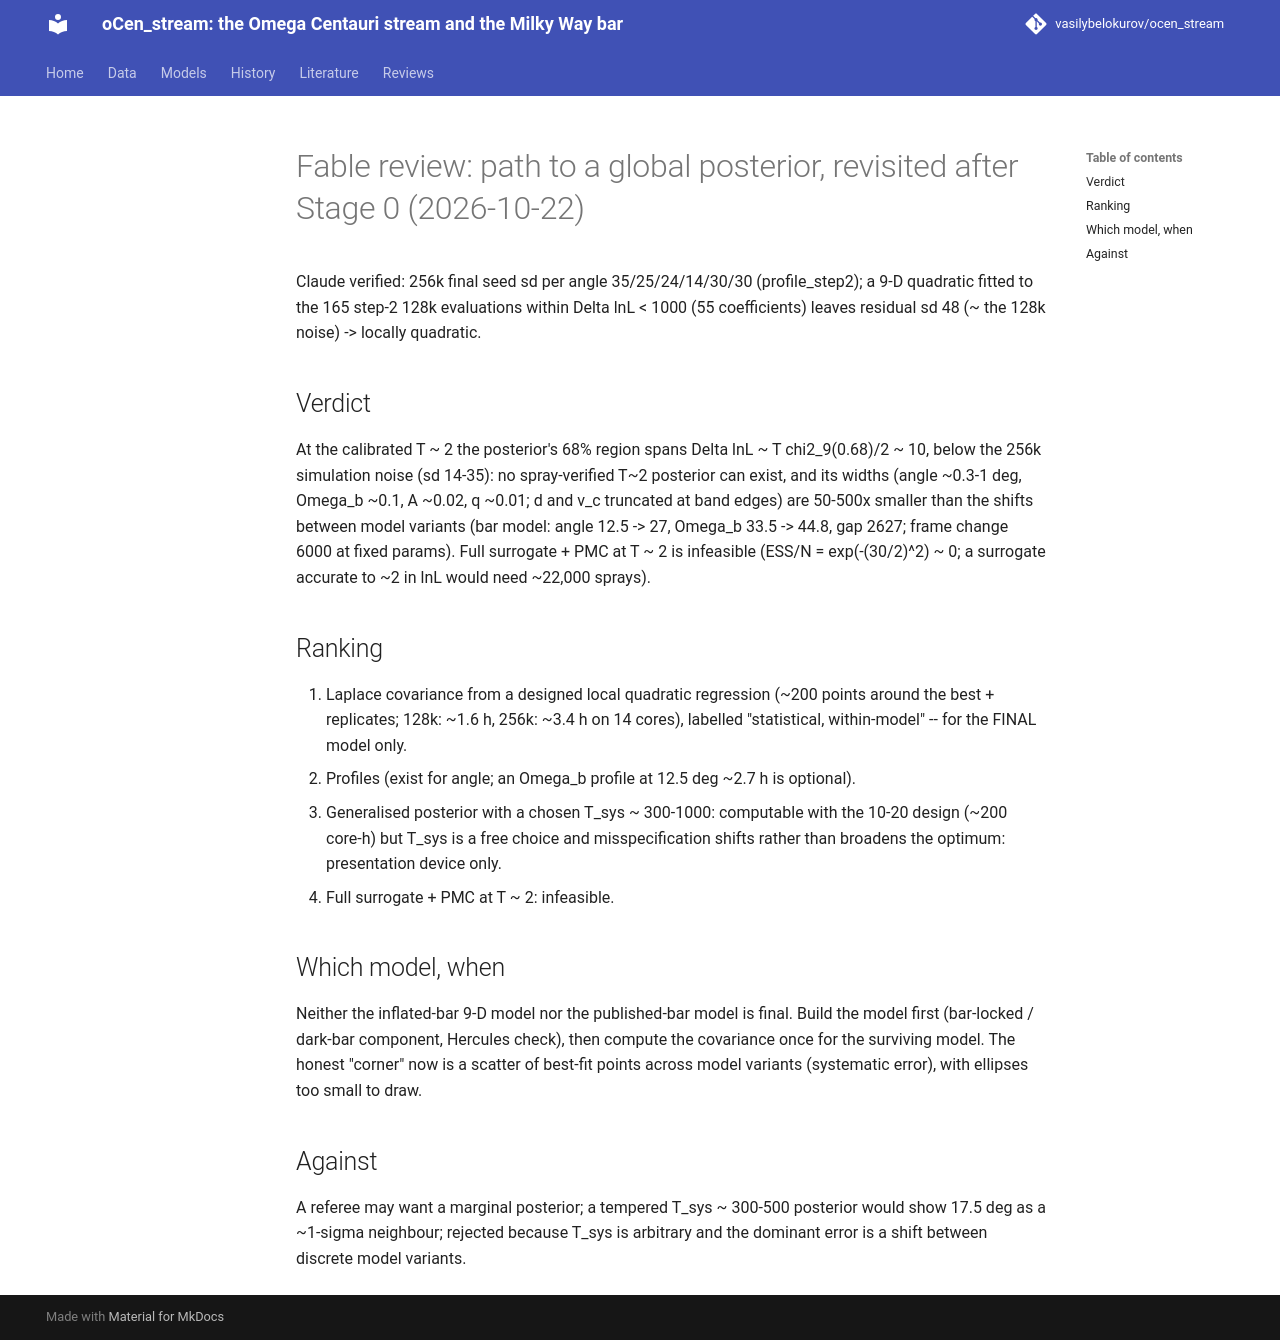

repository: vasilybelokurov/ocen_stream · page: reviews/fable_posterior_revisited_20261022/index.html · generator: mkdocs

# Fable review: path to a global posterior, revisited after Stage 0 (2026-10-22)

Claude verified: 256k final seed sd per angle 35/25/24/14/30/30 (profile_step2); a 9-D quadratic fitted to the 165 step-2
128k evaluations within Delta lnL < 1000 (55 coefficients) leaves residual sd 48 (~ the 128k noise) -> locally quadratic.
## Verdict
At the calibrated T ~ 2 the posterior's 68% region spans Delta lnL ~ T chi2_9(0.68)/2 ~ 10, below the 256k simulation noise
(sd 14-35): no spray-verified T~2 posterior can exist, and its widths (angle ~0.3-1 deg, Omega_b ~0.1, A ~0.02, q ~0.01; d and
v_c truncated at band edges) are 50-500x smaller than the shifts between model variants (bar model: angle 12.5 -> 27, Omega_b
33.5 -> 44.8, gap 2627; frame change 6000 at fixed params). Full surrogate + PMC at T ~ 2 is infeasible (ESS/N =
exp(-(30/2)^2) ~ 0; a surrogate accurate to ~2 in lnL would need ~22,000 sprays).
## Ranking
1. Laplace covariance from a designed local quadratic regression (~200 points around the best + replicates; 128k: ~1.6 h,
   256k: ~3.4 h on 14 cores), labelled "statistical, within-model" -- for the FINAL model only.
2. Profiles (exist for angle; an Omega_b profile at 12.5 deg ~2.7 h is optional).
3. Generalised posterior with a chosen T_sys ~ 300-1000: computable with the 10-20 design (~200 core-h) but T_sys is a free
   choice and misspecification shifts rather than broadens the optimum: presentation device only.
4. Full surrogate + PMC at T ~ 2: infeasible.
## Which model, when
Neither the inflated-bar 9-D model nor the published-bar model is final. Build the model first (bar-locked / dark-bar component,
Hercules check), then compute the covariance once for the surviving model. The honest "corner" now is a scatter of best-fit
points across model variants (systematic error), with ellipses too small to draw.
## Against
A referee may want a marginal posterior; a tempered T_sys ~ 300-500 posterior would show 17.5 deg as a ~1-sigma neighbour;
rejected because T_sys is arbitrary and the dominant error is a shift between discrete model variants.
